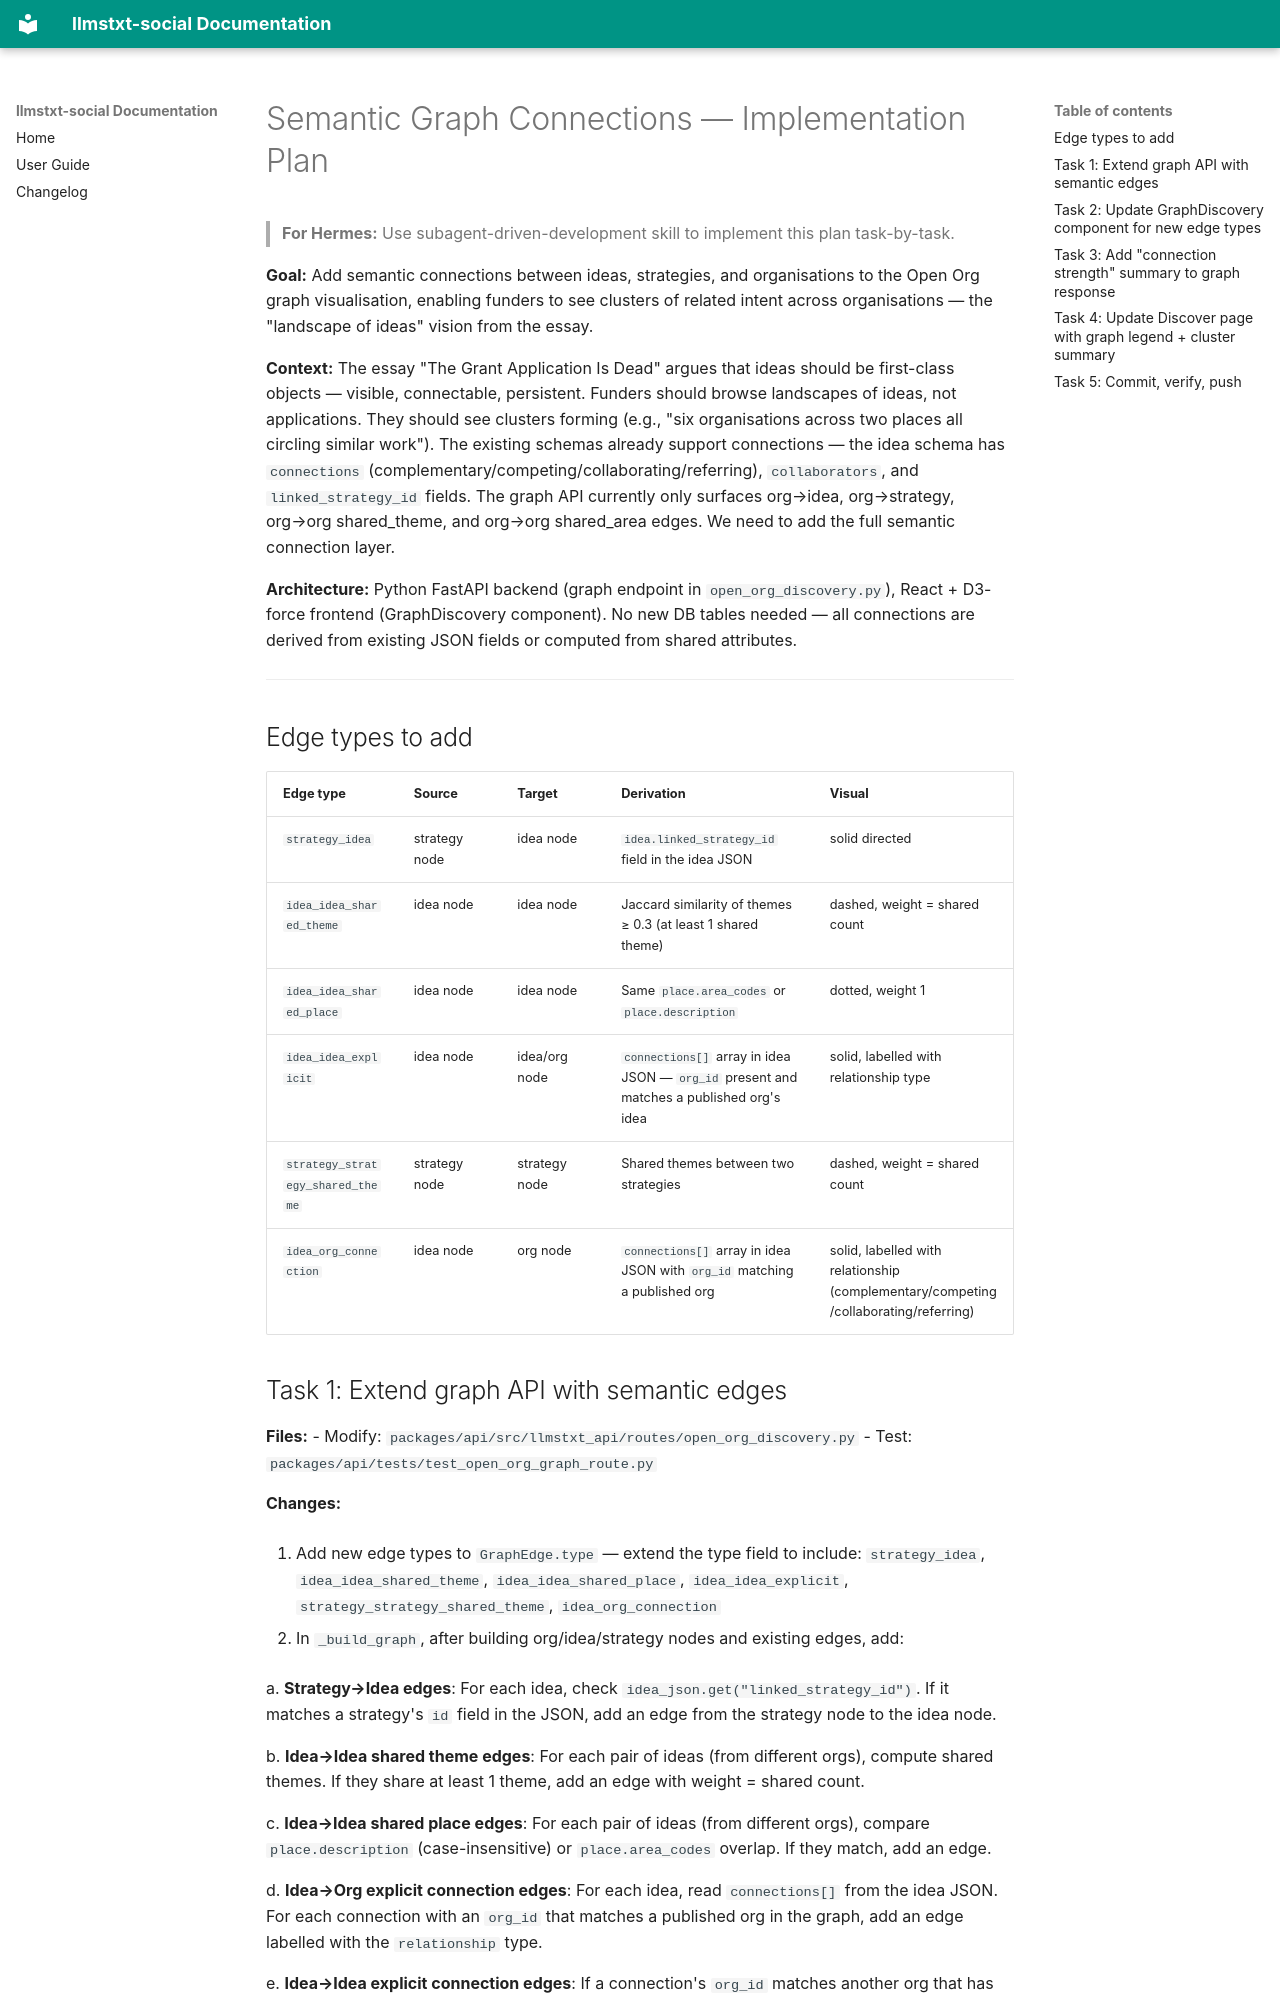

repository: dataforaction-tom/llmstxt-social · page: plans/2026-06-25-semantic-graph-connections/index.html · generator: mkdocs

# Semantic Graph Connections — Implementation Plan

> **For Hermes:** Use subagent-driven-development skill to implement this plan task-by-task.

**Goal:** Add semantic connections between ideas, strategies, and organisations to the Open Org graph visualisation, enabling funders to see clusters of related intent across organisations — the "landscape of ideas" vision from the essay.

**Context:** The essay "The Grant Application Is Dead" argues that ideas should be first-class objects — visible, connectable, persistent. Funders should browse landscapes of ideas, not applications. They should see clusters forming (e.g., "six organisations across two places all circling similar work"). The existing schemas already support connections — the idea schema has `connections` (complementary/competing/collaborating/referring), `collaborators`, and `linked_strategy_id` fields. The graph API currently only surfaces org→idea, org→strategy, org→org shared_theme, and org→org shared_area edges. We need to add the full semantic connection layer.

**Architecture:** Python FastAPI backend (graph endpoint in `open_org_discovery.py`), React + D3-force frontend (GraphDiscovery component). No new DB tables needed — all connections are derived from existing JSON fields or computed from shared attributes.

---

## Edge types to add

| Edge type | Source | Target | Derivation | Visual |
|-----------|--------|--------|------------|--------|
| `strategy_idea` | strategy node | idea node | `idea.linked_strategy_id` field in the idea JSON | solid directed |
| `idea_idea_shared_theme` | idea node | idea node | Jaccard similarity of themes ≥ 0.3 (at least 1 shared theme) | dashed, weight = shared count |
| `idea_idea_shared_place` | idea node | idea node | Same `place.area_codes` or `place.description` | dotted, weight 1 |
| `idea_idea_explicit` | idea node | idea/org node | `connections[]` array in idea JSON — `org_id` present and matches a published org's idea | solid, labelled with relationship type |
| `strategy_strategy_shared_theme` | strategy node | strategy node | Shared themes between two strategies | dashed, weight = shared count |
| `idea_org_connection` | idea node | org node | `connections[]` array in idea JSON with `org_id` matching a published org | solid, labelled with relationship (complementary/competing/collaborating/referring) |
